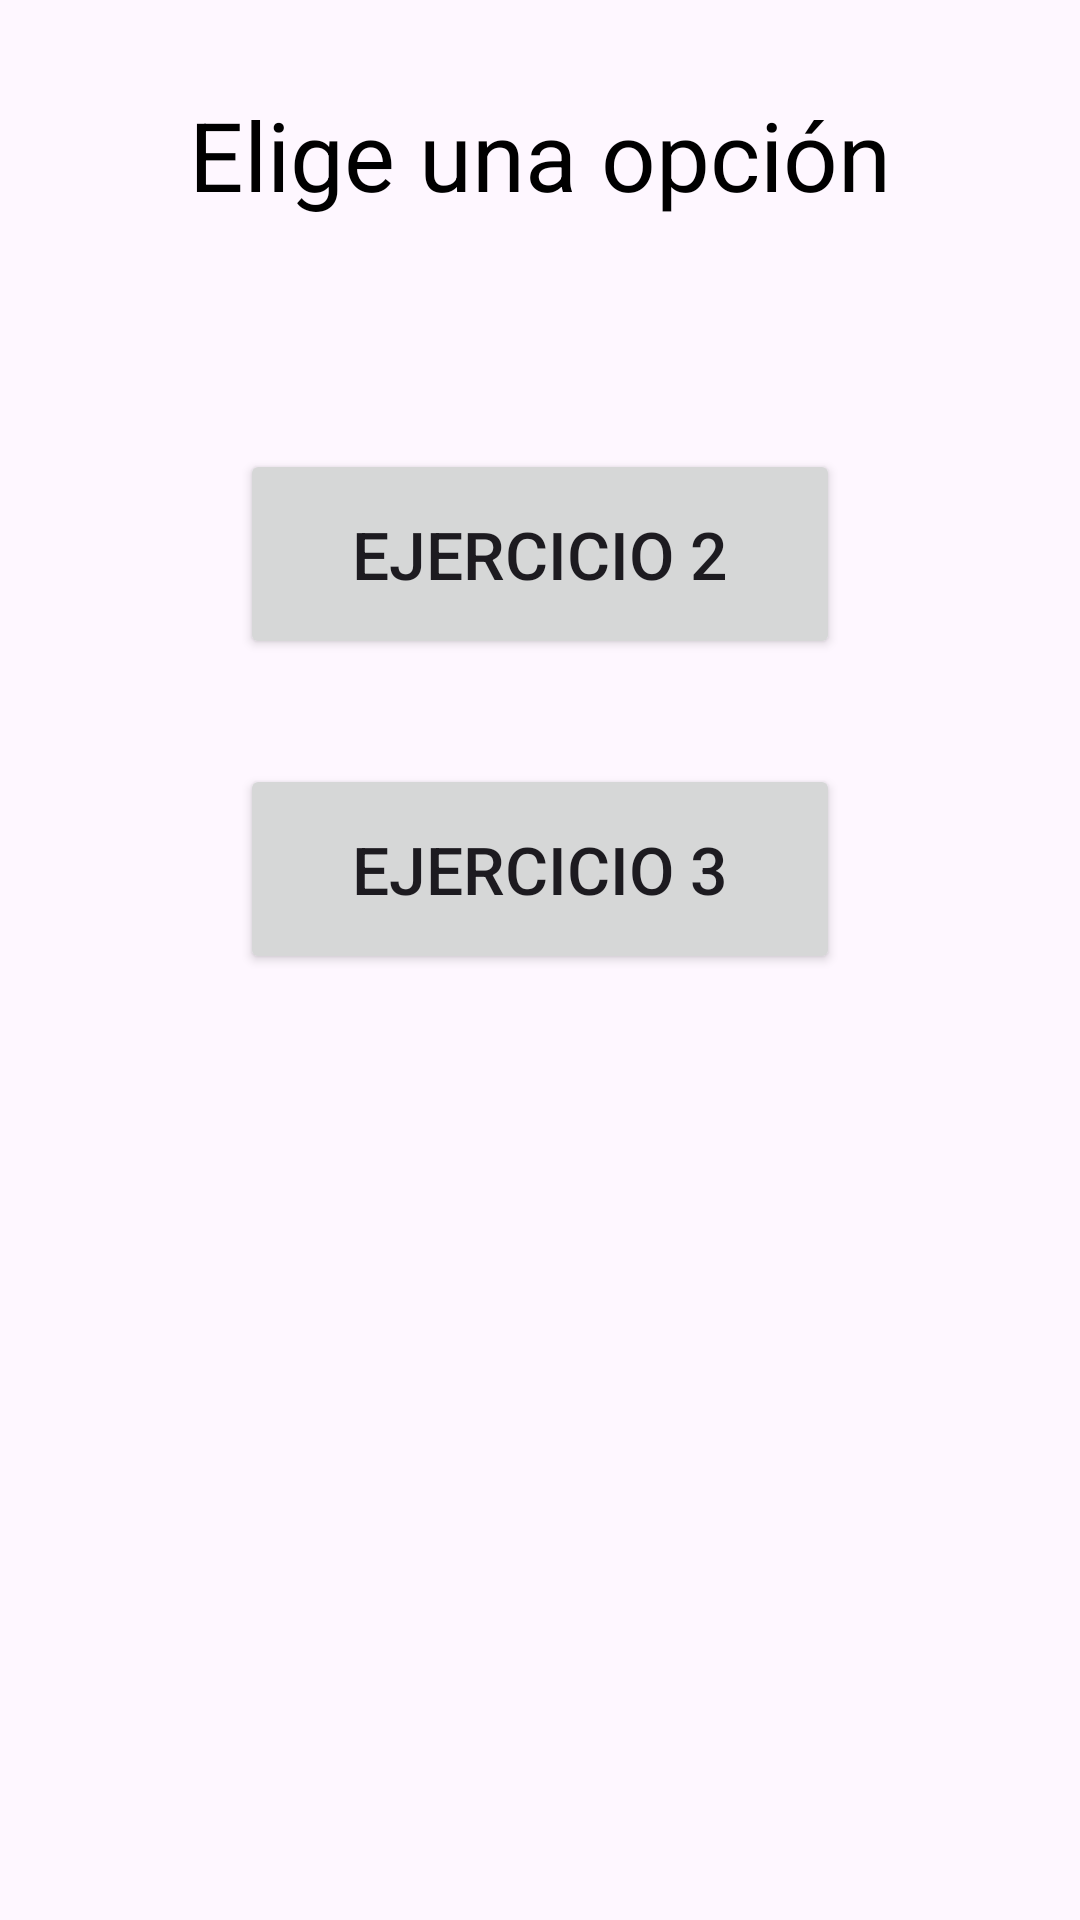

The Android layout XML behind this screen, and the referenced resources:
<!-- AndroidManifest.xml: application theme Theme.PSP_TO03 -->
<!-- res/layout/activity_main.xml -->
<?xml version="1.0" encoding="utf-8"?>
<androidx.constraintlayout.widget.ConstraintLayout
    xmlns:android="http://schemas.android.com/apk/res/android"
    xmlns:app="http://schemas.android.com/apk/res-auto"
    xmlns:tools="http://schemas.android.com/tools"
    android:id="@+id/main"
    android:layout_width="match_parent"
    android:layout_height="match_parent"
    tools:context=".MainActivity">


    


    <TextView
        android:id="@+id/tvopcion"
        android:layout_width="wrap_content"
        android:layout_height="wrap_content"
        android:text="Elige una opción"
        android:textSize="32sp"
        android:textColor="#000000"
        app:layout_constraintVertical_bias="0.10"
        app:layout_constraintTop_toTopOf="parent"
        android:padding="30dp"
        app:layout_constraintStart_toStartOf="parent"
        app:layout_constraintEnd_toEndOf="parent"/>

    <Button
        android:id="@+id/btnEj2"
        android:text="Ejercicio 2"
        android:textSize="22dp"
        android:layout_width="200dp"
        android:layout_height="70dp"
        app:layout_constraintVertical_bias="0.10"
        app:layout_constraintTop_toBottomOf="@+id/tvopcion"
        android:padding="15dp"
        app:layout_constraintStart_toStartOf="parent"
        app:layout_constraintEnd_toEndOf="parent"
        app:layout_constraintBottom_toBottomOf="parent"
        />


    <Button
        android:id="@+id/btnEj3"
        android:text="Ejercicio 3"
        android:textSize="22dp"
        android:layout_width="200dp"
        android:layout_height="70dp"
        app:layout_constraintVertical_bias="0.10"
        app:layout_constraintTop_toBottomOf="@+id/btnEj2"
        android:padding="15dp"
        app:layout_constraintStart_toStartOf="parent"
        app:layout_constraintEnd_toEndOf="parent"
        app:layout_constraintBottom_toBottomOf="parent"/>





</androidx.constraintlayout.widget.ConstraintLayout>
<!-- resources referenced by this layout -->
<resources>
  <style name="Theme.PSP_TO03" parent="Base.Theme.PSP_TO03" />
  <style name="Base.Theme.PSP_TO03" parent="Theme.Material3.DayNight.NoActionBar">
          
          
      </style>
</resources>
